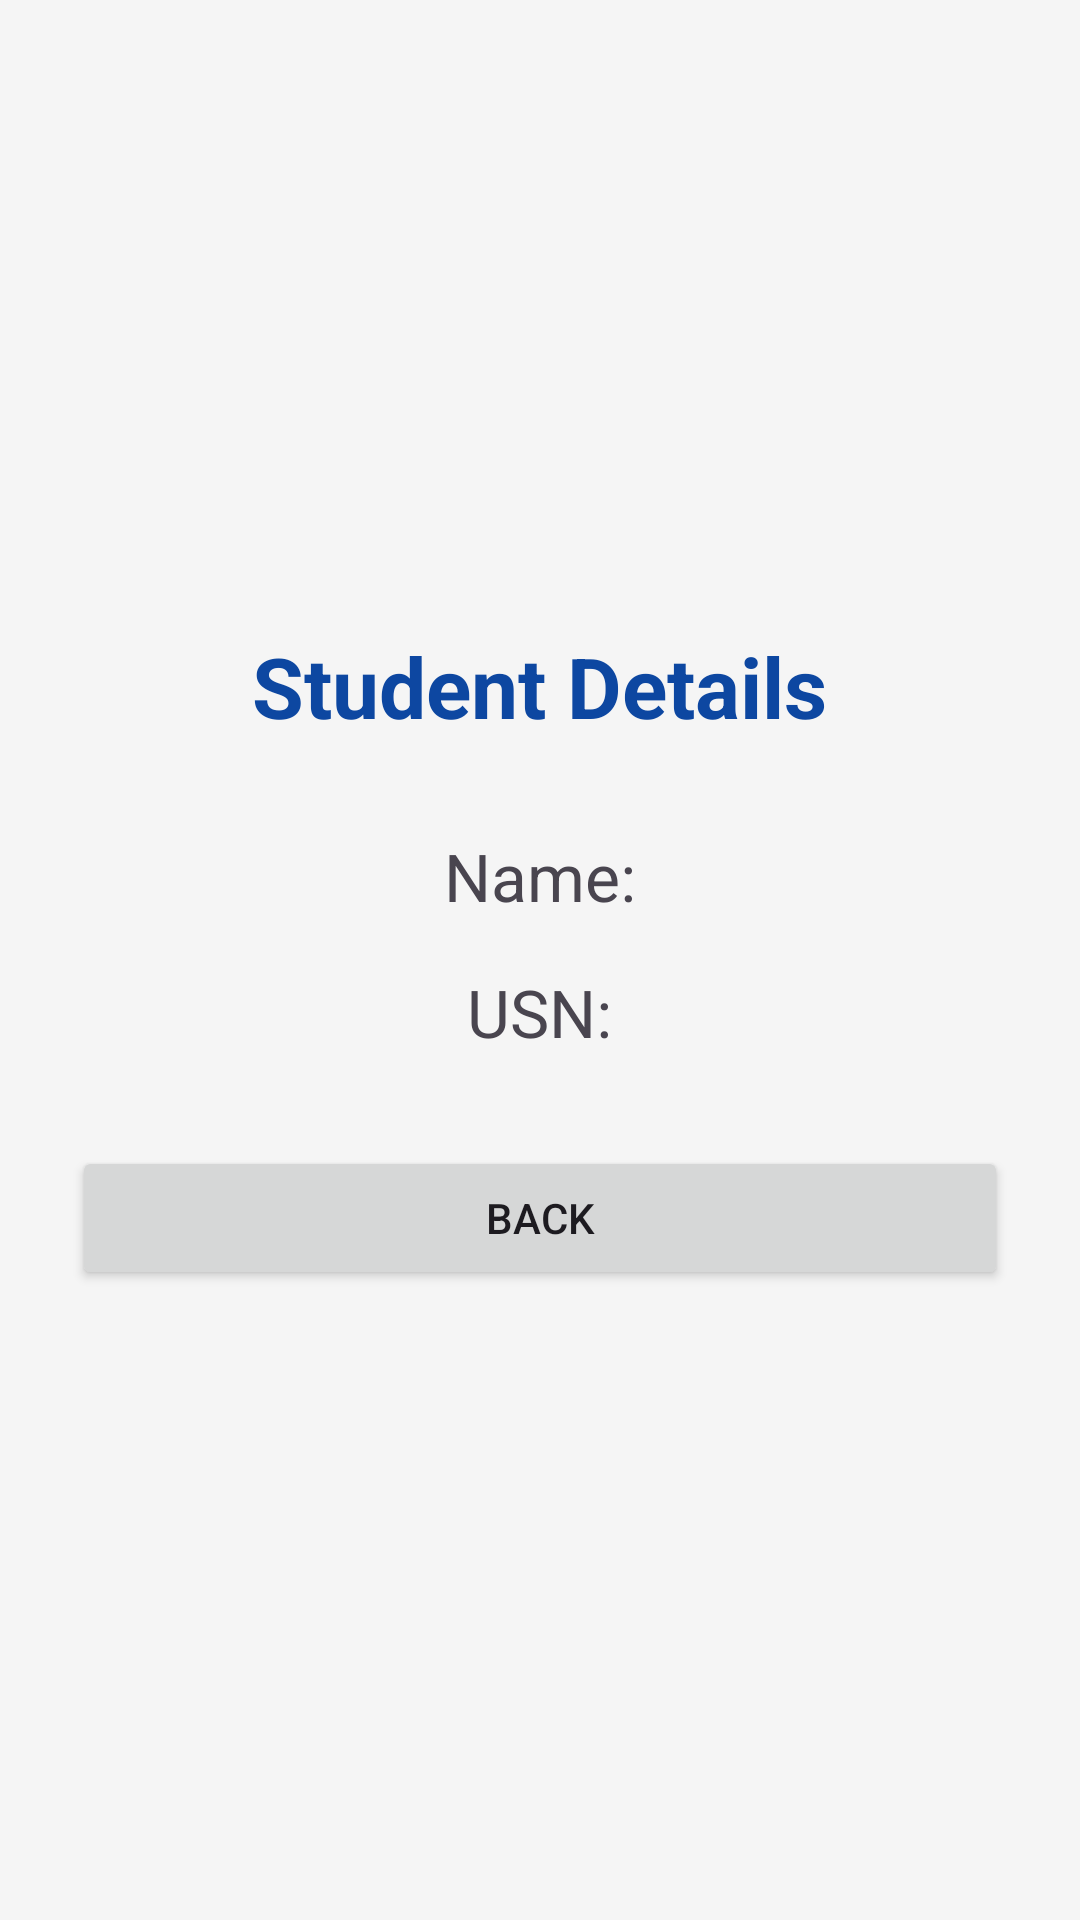

This screen was rendered from an Android layout file. Write that file and the resources it references.
<!-- AndroidManifest.xml: application theme Theme.StudentInfoApp3 -->
<!-- res/layout/activity_result.xml -->
<?xml version="1.0" encoding="utf-8"?>
<LinearLayout xmlns:android="http://schemas.android.com/apk/res/android"
    android:layout_width="match_parent"
    android:layout_height="match_parent"
    android:orientation="vertical"
    android:gravity="center"
    android:padding="24dp"
    android:background="#F5F5F5">

    <TextView
        android:id="@+id/txtHeading"
        android:layout_width="wrap_content"
        android:layout_height="wrap_content"
        android:text="Student Details"
        android:textSize="28sp"
        android:textStyle="bold"
        android:textColor="#0D47A1"
        android:layout_marginBottom="30dp" />

    <TextView
        android:id="@+id/txtName"
        android:layout_width="wrap_content"
        android:layout_height="wrap_content"
        android:text="Name:"
        android:textSize="22sp"
        android:layout_marginBottom="16dp" />

    <TextView
        android:id="@+id/txtUSN"
        android:layout_width="wrap_content"
        android:layout_height="wrap_content"
        android:text="USN:"
        android:textSize="22sp"
        android:layout_marginBottom="30dp" />

    <Button
        android:id="@+id/btnBack"
        android:layout_width="match_parent"
        android:layout_height="wrap_content"
        android:text="Back" />

</LinearLayout>
<!-- resources referenced by this layout -->
<resources>
  <style name="Theme.StudentInfoApp3" parent="Base.Theme.StudentInfoApp3" />
  <style name="Base.Theme.StudentInfoApp3" parent="Theme.Material3.DayNight.NoActionBar">
          
          
      </style>
</resources>
